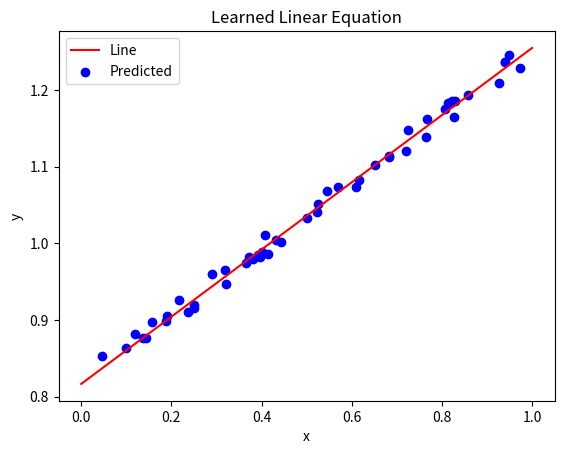

Write the Python code that produced this figure.
import numpy as np
import matplotlib.pyplot as plt
import pandas as pd

np.random.seed(2024)


class LinearRegressionClosedForm:
    def __init__(self):
        '''
        Initializing the parameters of the model

        Returns:
          None
        '''
        self.weights = None

    def fit(self, X, y):
        '''
        This function is used to obtain the weights of the model using closed form solution.

        Args:
          X : 2D numpy array of training set data points. Dimensions (n x (d+1))
          y : 2D numpy array of target values in the training dataset. Dimensions (n x 1)

        Returns :
          None

        For a training set D = {(x1, y1), . . . ,(xn, yn)}, xi ∈ R(d+1)
        represented by a feature matrix X and a label vector y, 
        the least squares solution w∗ can be computed by {w∗ = (X⊤X)−1X⊤y}  
        where X⊤ is the transpose of x
        -1 is the inverse of the matrix
        '''
        # Calculate the weights
        self.weights = np.linalg.inv(X.T @ X) @ X.T @ y
        return None
        raise NotImplementedError()

    def predict(self, X):
        '''
        This function is used to predict the target values for the given set of feature values

        Args:
          X: 2D numpy array of data points. Dimensions (n x (d+1))

        Returns:
          2D numpy array of predicted target values. Dimensions (n x 1)
        '''
        # Write your code here
        return X @ self.weights
        raise NotImplementedError()


def plot_learned_equation(X, y, y_hat):
    '''
    This function generates the plot to visualize how well the learned linear equation fits the dataset  

    Args:
      X : 2D numpy array of data points. Dimensions (n x 2)
      y : 2D numpy array of target values. Dimensions (n x 1)
      y_hat : 2D numpy array of predicted values. Dimensions (n x 1)

    Returns:
      None
    '''
    # Plot a 2d plot, with only  X[:,1] on x-axis (Think about why you can ignore X[:, 0])
    # Use y_hat to plot the line. DO NOT use y.
    # Plot the line y = w0 + w1*x
    x_values = np.linspace(0, 1, 100)
    y_line = linear_reg.weights[0] + linear_reg.weights[1] * x_values
    plt.plot(x_values, y_line, color='red', label='Line')
    plt.xlabel('x')
    plt.ylabel('y')
    plt.scatter(X[:, 1], y, color='blue', label='Predicted')
    plt.title('Learned Linear Equation')
    plt.legend()
    plt.show()
    return None
    raise NotImplementedError()

############################################
#####        Helper functions          #####
############################################


def generate_toy_dataset():
    '''
    This function generates a simple toy dataset containing 300 points with 1d feature 
    '''
    X = np.random.rand(300, 2)
    X[:, 0] = 1  # bias term
    weights = np.random.rand(2, 1)
    noise = np.random.rand(300, 1) / 32
    y = np.matmul(X, weights) + noise

    X_train = X[:250]
    X_test = X[250:]
    y_train = y[:250]
    y_test = y[250:]
    return X_train, y_train, X_test, y_test


# Terminal text coloring
RESET = '\033[0m'
GREEN = '\033[32m'
RED = '\033[31m'

if __name__ == '__main__':

    print(RED + "##### Closed form solution for linear regression #####")

    print(RESET + "Loading dataset: ", end="")
    try:
        X_train, y_train, X_test, y_test = generate_toy_dataset()
        print(GREEN + "done")
    except Exception as e:
        print(RED + "failed")
        print(e)
        exit()

    print(RESET + "Calculating closed form solution: ", end="")
    try:
        linear_reg = LinearRegressionClosedForm()
        linear_reg.fit(X_train, y_train)
        print(GREEN + "done")
    except Exception as e:
        print(RED + "failed")
        print(e)
        exit()

    print(RESET + "Predicting for test split: ", end="")
    try:
        y_hat = linear_reg.predict(X_test)
        print(GREEN + "done")
    except Exception as e:
        print(RED + "failed")
        print(e)
        exit()

    print(RESET + "Plotting the solution: ", end="")
    try:
        plot_learned_equation(X_test, y_test, y_hat)
        print(GREEN + "done")
    except Exception as e:
        print(RED + "failed")
        print(e)
        exit()
